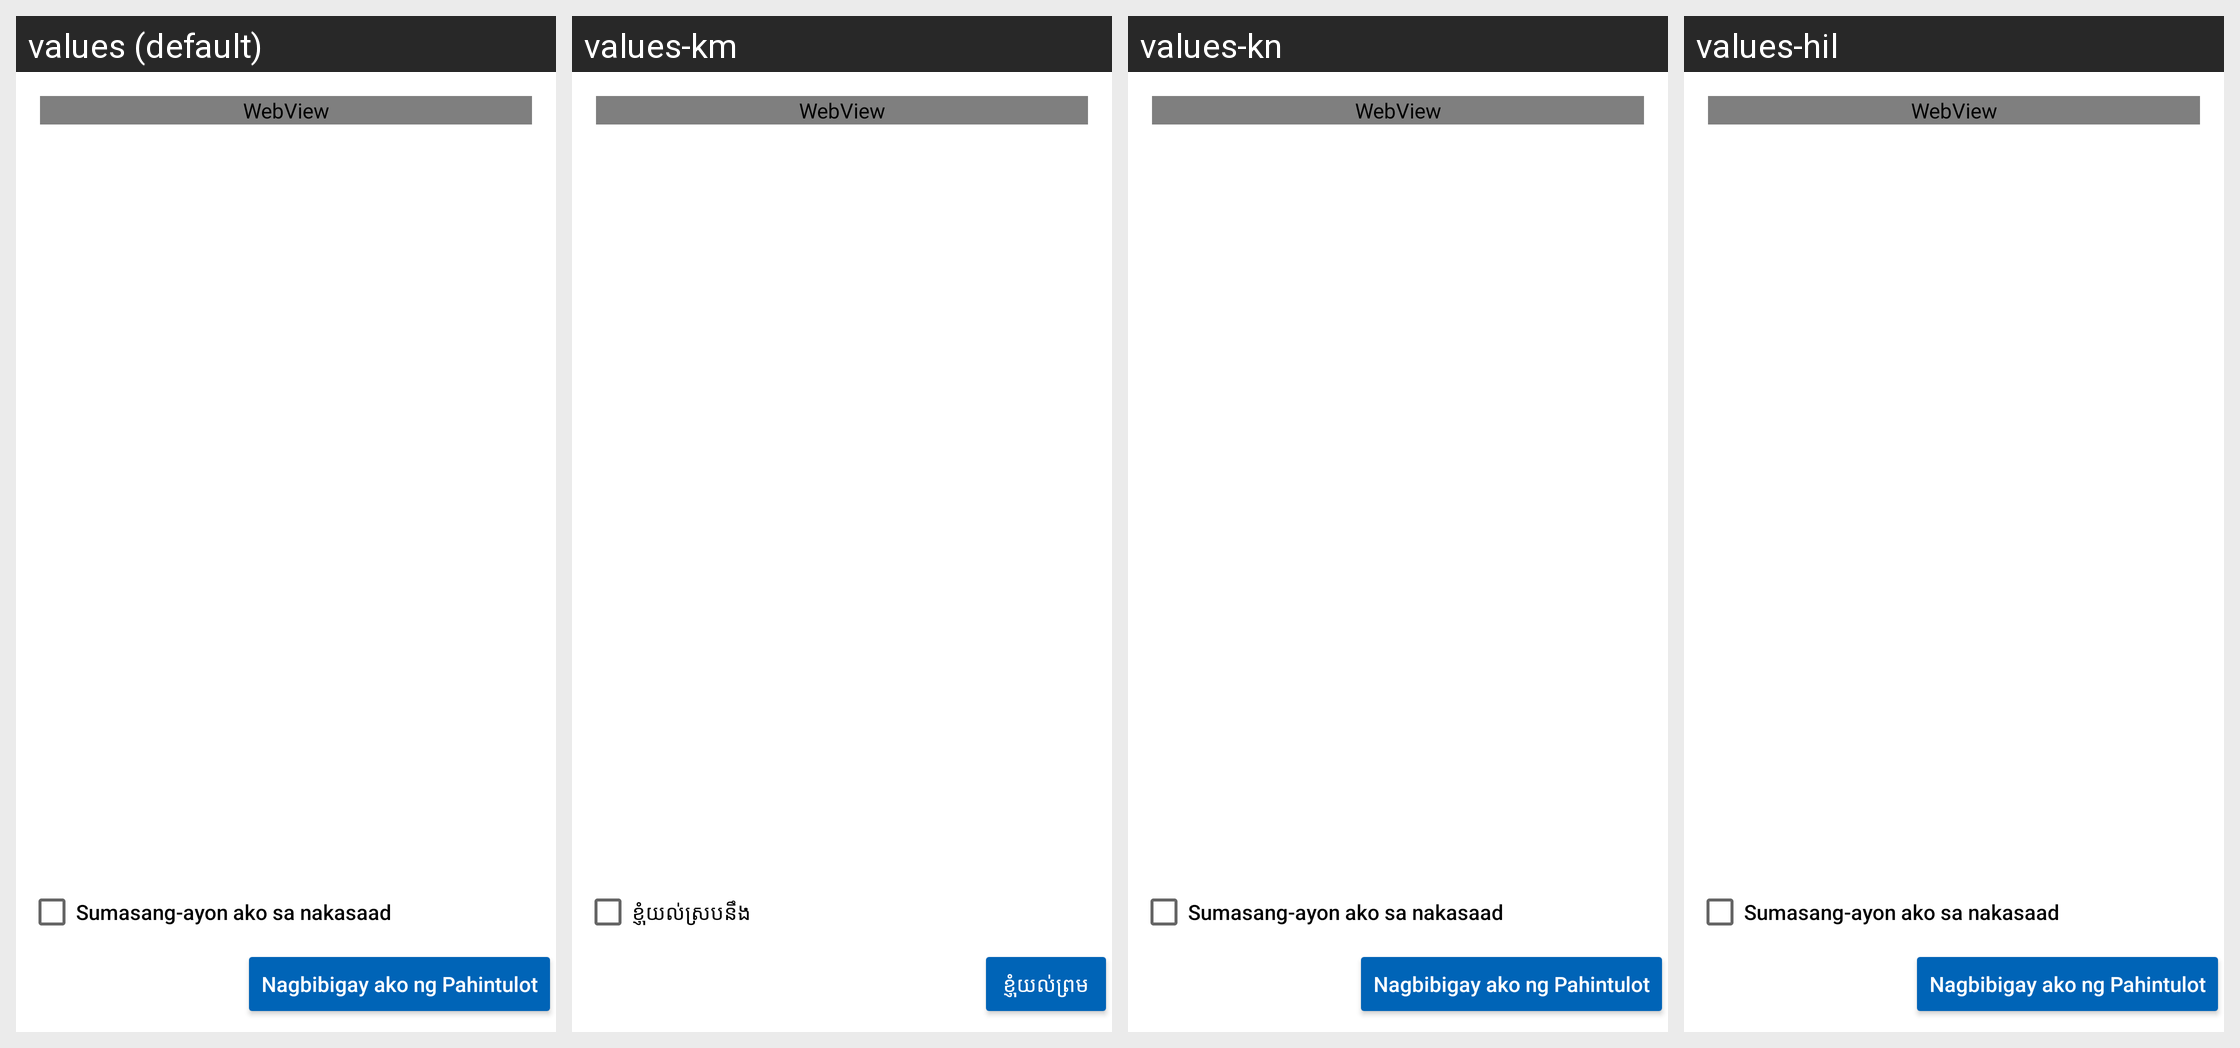

The Android screen above is rendered under several locales of the same app. Produce the string resources it draws, with the default and per-locale values.
Android screen res/layout/consent_fragment.xml rendered under 4 locales, left to right: values (default), values-km, values-kn, values-hil. Device: Nexus 5 (rendered at 1080×1920; each locale shown at half size, 540×960, under a caption strip naming it); theme AppTheme.NoActionBar.
Strings drawn on this screen, with the default value and each locale's value (text and hints the layout hard-codes, and strings that could not be matched under every locale, appear in the picture but are not listed):

i_agree_to_the_terms_and_conditions
  values: Sumasang-ayon ako sa nakasaad
  values-km: ខ្ញុំយល់ស្របនឹង
  values-kn: Sumasang-ayon ako sa nakasaad  [not translated; the default value is used]
  values-hil: Sumasang-ayon ako sa nakasaad  [not translated; the default value is used]

i_consent
  values: Nagbibigay ako ng Pahintulot
  values-km: ខ្ញុំយល់ព្រម
  values-kn: Nagbibigay ako ng Pahintulot  [not translated; the default value is used]
  values-hil: Nagbibigay ako ng Pahintulot  [not translated; the default value is used]
